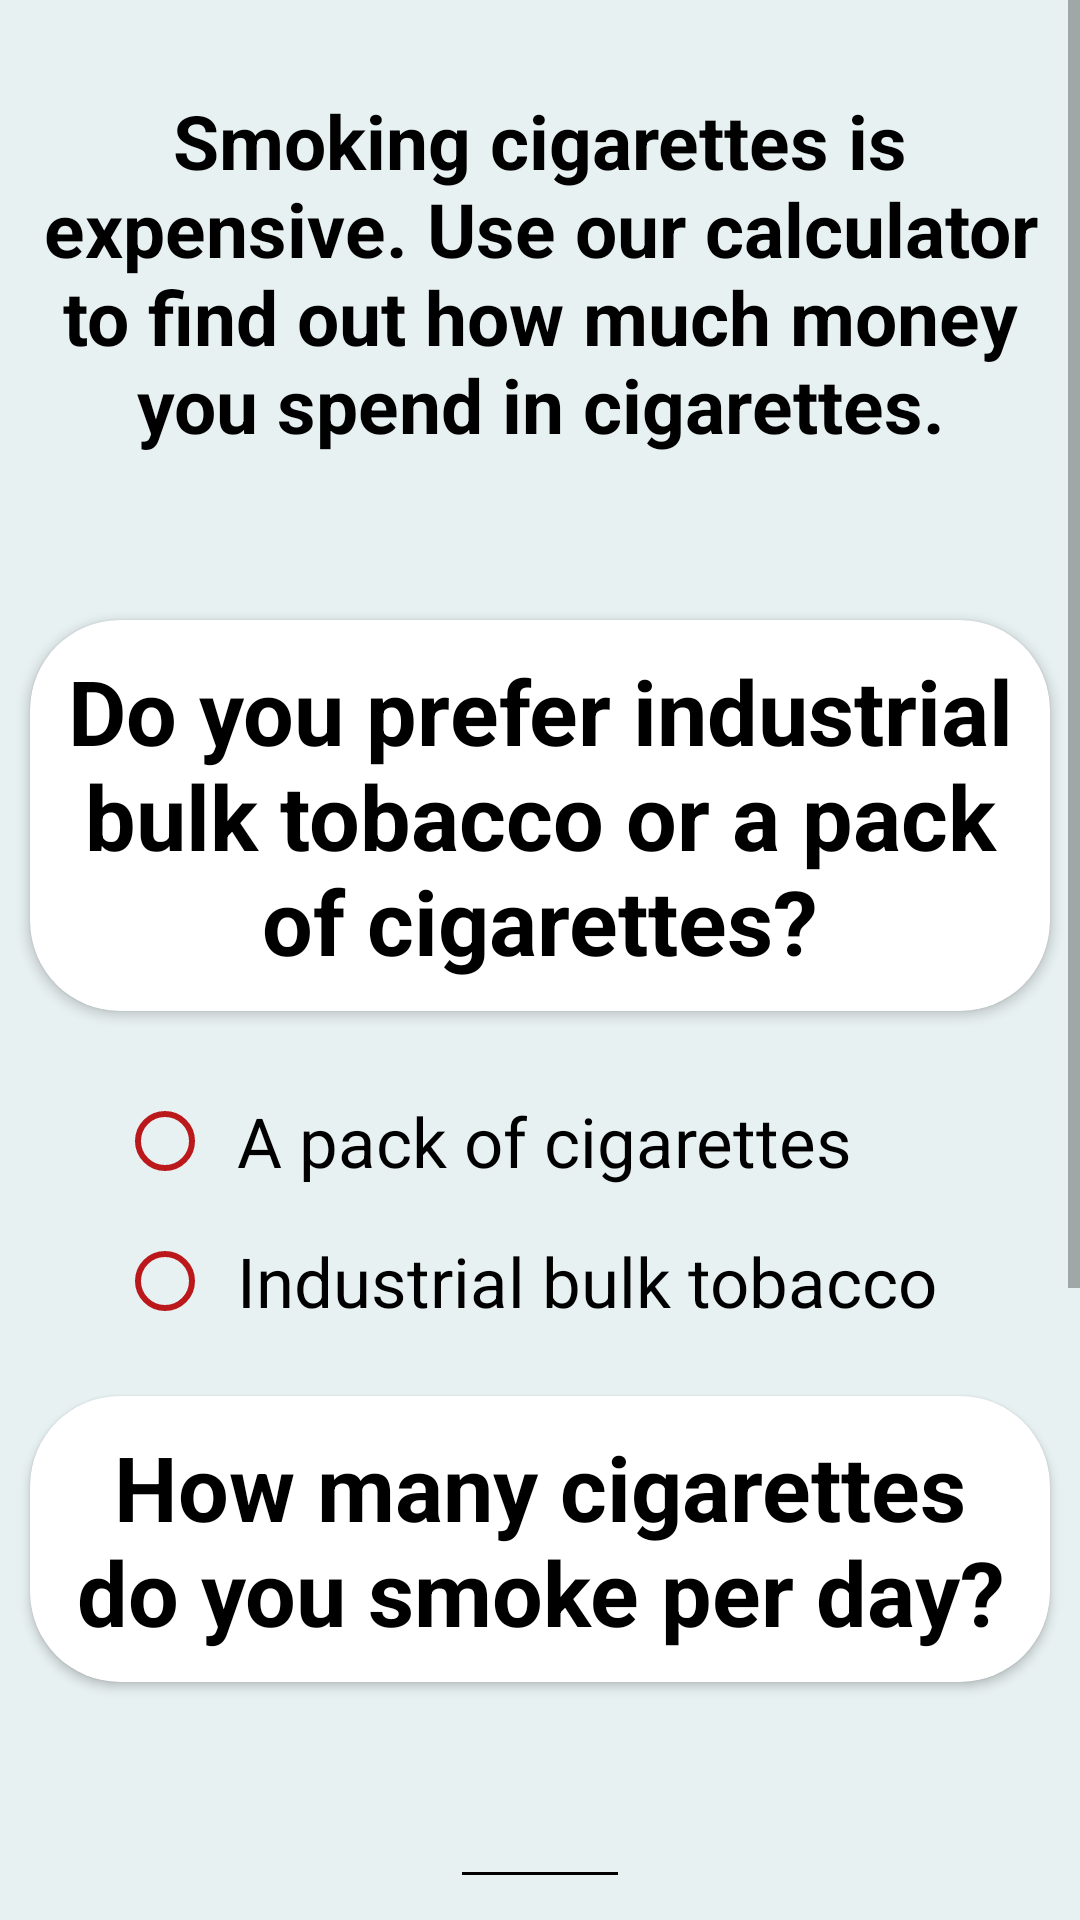

This screen was rendered from an Android layout file. Write that file and the resources it references.
<!-- AndroidManifest.xml: activity theme AppTheme.NoActionBar -->
<!-- res/layout/activity_spending.xml -->
<?xml version="1.0" encoding="utf-8"?>
<ScrollView xmlns:android="http://schemas.android.com/apk/res/android"
    android:layout_width="match_parent"
    android:layout_height="match_parent"
    android:background="@color/BlackCoral">

    <LinearLayout xmlns:app="http://schemas.android.com/apk/res-auto"
        xmlns:tools="http://schemas.android.com/tools"
        android:id="@+id/SpendingFrag"
        android:layout_width="match_parent"
        android:layout_height="match_parent"
        android:layout_centerHorizontal="true"
        android:clickable="true"
        android:fitsSystemWindows="true"
        android:focusable="true"
        android:gravity="center"
        android:orientation="vertical"
        tools:context=".fragments.MainFragment">

        <TextView
            android:layout_width="wrap_content"
            android:layout_height="wrap_content"
            android:layout_marginStart="@dimen/Spending_Head_textview_marginStart"
            android:layout_marginTop="@dimen/Spending_Head_textview_marginTop"
            android:layout_marginEnd="@dimen/Spending_Head_textview_marginEnd"
            android:layout_marginBottom="@dimen/Spending_Head_textview_marginBottom"
            android:gravity="center"
            android:text="@string/Spending_head_textview"
            android:textColor="@color/black"
            android:textColorHighlight="#FFFFFF"
            android:textColorHint="#000000"
            android:textColorLink="#000000"
            android:textSize="@dimen/Spending_Head_textview_font_size"
            android:textStyle="bold" />

        <androidx.cardview.widget.CardView
            android:layout_width="match_parent"
            android:layout_height="wrap_content"
            app:cardCornerRadius="30dp"
            android:layout_marginStart="@dimen/Spending_CardView_textview_marginStart"
            android:layout_marginTop="@dimen/Spending_CardView_textview_marginTop"
            android:layout_marginEnd="@dimen/Spending_CardView_textview_marginEnd"
            android:layout_marginBottom="@dimen/Spending_CardView_textview_marginBottom"
            android:elevation="@dimen/main_CardView_elevation">

            <TextView
                android:layout_width="wrap_content"
                android:layout_height="wrap_content"
                android:layout_marginStart="@dimen/main_CardView_textview_marginStart"
                android:layout_marginTop="@dimen/main_CardView_textview_marginTop"
                android:layout_marginEnd="@dimen/main_CardView_textview_marginEnd"
                android:layout_marginBottom="@dimen/main_CardView_textview_marginBottom"
                android:gravity="center"
                android:text="@string/Bulk_or_Pack"
                android:textColor="@color/black"
                android:textColorHighlight="#FFFFFF"
                android:textColorHint="#000000"
                android:textColorLink="#000000"
                android:textSize="@dimen/Spending_CardView_textview_font_size"
                android:textStyle="bold" />
        </androidx.cardview.widget.CardView>

        <RadioGroup
            android:id="@+id/rg_pref"
            android:layout_width="wrap_content"
            android:layout_height="wrap_content"
            android:layout_marginStart="@dimen/main_CardView_textview_marginStart"
            android:layout_marginTop="@dimen/main_CardView_textview_marginTop"
            android:layout_marginEnd="@dimen/main_CardView_textview_marginEnd"
            android:layout_marginBottom="@dimen/main_CardView_textview_marginBottom">

            <RadioButton
                android:id="@+id/rb_pack"
                android:layout_width="wrap_content"
                android:layout_height="wrap_content"
                android:padding="8dp"
                android:textSize="23sp"
                android:buttonTint="@color/red"
                android:text="A pack of cigarettes"/>


            <RadioButton
                android:id="@+id/rb_bulk"
                android:layout_width="wrap_content"
                android:layout_height="wrap_content"
                android:padding="8dp"
                android:textSize="23sp"
                android:buttonTint="@color/red"
                android:text="Industrial bulk tobacco"/>
        </RadioGroup>

        <androidx.cardview.widget.CardView
            android:layout_width="match_parent"
            android:layout_height="wrap_content"
            app:cardCornerRadius="30dp"
            android:layout_marginStart="@dimen/Spending_CardView_textview_marginStart"
            android:layout_marginTop="@dimen/Spending_CardView_textview_marginTop"
            android:layout_marginEnd="@dimen/Spending_CardView_textview_marginEnd"
            android:layout_marginBottom="@dimen/Spending_CardView_textview_marginBottom"
            android:elevation="@dimen/main_CardView_elevation">

            <TextView
                android:layout_width="wrap_content"
                android:layout_height="wrap_content"
                android:layout_marginStart="@dimen/main_CardView_textview_marginStart"
                android:layout_marginTop="@dimen/main_CardView_textview_marginTop"
                android:layout_marginEnd="@dimen/main_CardView_textview_marginEnd"
                android:layout_marginBottom="@dimen/main_CardView_textview_marginBottom"
                android:gravity="center"
                android:text="@string/How_many_smoke_per_day"
                android:textColor="@color/black"
                android:textColorHighlight="#FFFFFF"
                android:textColorHint="#000000"
                android:textColorLink="#000000"
                android:textSize="@dimen/Spending_CardView_textview_font_size"
                android:textStyle="bold" />
        </androidx.cardview.widget.CardView>

        <EditText
            android:id="@+id/HowManyPerDay"
            android:layout_width="60dp"
            android:layout_height="wrap_content"
            android:layout_marginStart="@dimen/Spending_EditText_marginStart"
            android:layout_marginTop="@dimen/Spending_EditText_marginTop"
            android:layout_marginEnd="@dimen/Spending_EditText_marginEnd"
            android:layout_marginBottom="@dimen/Spending_EditText_marginBottom"
            android:backgroundTint="@color/black"
            android:defaultFocusHighlightEnabled="false"
            android:ems="10"
            android:inputType="number"
            android:maxLength="2"
            android:textAlignment="center"
            android:textColorHighlight="#009688"
            android:textColorLink="@color/red"
            android:textCursorDrawable="@color/black"
            android:textSize="30dp" />

        <androidx.cardview.widget.CardView
            android:layout_width="match_parent"
            android:layout_height="wrap_content"
            app:cardCornerRadius="30dp"
            android:layout_marginStart="@dimen/Spending_CardView_textview_marginStart"
            android:layout_marginTop="@dimen/Spending_CardView_textview_marginTop"
            android:layout_marginEnd="@dimen/Spending_CardView_textview_marginEnd"
            android:layout_marginBottom="@dimen/Spending_CardView_textview_marginBottom"
            android:elevation="@dimen/main_CardView_elevation">

            <TextView
                android:layout_width="wrap_content"
                android:layout_height="wrap_content"
                android:layout_marginStart="@dimen/main_CardView_textview_marginStart"
                android:layout_marginTop="@dimen/main_CardView_textview_marginTop"
                android:layout_marginEnd="@dimen/main_CardView_textview_marginEnd"
                android:layout_marginBottom="@dimen/main_CardView_textview_marginBottom"
                android:gravity="center"
                android:text="@string/How_much_pay_per_pack"
                android:textColor="@color/black"
                android:textColorHighlight="#FFFFFF"
                android:textColorHint="#000000"
                android:textColorLink="#000000"
                android:textSize="@dimen/Spending_CardView_textview_font_size"
                android:textStyle="bold" />
        </androidx.cardview.widget.CardView>

        <EditText
            android:id="@+id/HowMuchPerPack"
            android:layout_width="90dp"
            android:layout_height="wrap_content"
            android:layout_marginStart="@dimen/Spending_EditText_marginStart"
            android:layout_marginTop="@dimen/Spending_EditText_marginTop"
            android:layout_marginEnd="@dimen/Spending_EditText_marginEnd"
            android:layout_marginBottom="@dimen/Spending_EditText_marginBottom"
            android:backgroundTint="@color/black"
            android:defaultFocusHighlightEnabled="false"
            android:ems="10"
            android:inputType="numberDecimal|numberSigned"
            android:maxLength="5"
            android:textAlignment="center"
            android:textColorHighlight="#009688"
            android:textColorLink="@color/red"
            android:textCursorDrawable="@color/black"
            android:textSize="30dp" />

        <TextView
            android:layout_width="wrap_content"
            android:layout_height="wrap_content"
            android:layout_marginTop="@dimen/Spending_Head_textview_marginStart"
            android:layout_marginBottom="@dimen/Spending_Head_textview_marginStart"
            android:text="@string/How_much_pay_per_pack_disclaimer"
            android:textSize="15sp" />

        <Button
            android:id="@+id/btn_spending_submit"
            android:layout_width="wrap_content"
            android:layout_height="wrap_content"
            android:layout_marginStart="30dp"
            android:layout_marginTop="10dp"
            android:layout_marginEnd="30dp"
            android:layout_marginBottom="10dp"
            android:background="@drawable/shape_rounded_button"
            android:foreground="?attr/selectableItemBackground"
            android:gravity="center"
            android:text="Submit"
            android:textColor="@color/black"
            android:textSize="17dp"
            android:textStyle="bold" />

    </LinearLayout>
</ScrollView>
<!-- resources referenced by this layout -->
<resources>
  <color name="BlackCoral">#E8F1F2</color>
  <color name="black">#FF000000</color>
  <color name="red">#BA181B</color>
  <dimen name="Spending_CardView_textview_font_size">30dp</dimen>
  <dimen name="Spending_CardView_textview_marginBottom">10dp</dimen>
  <dimen name="Spending_CardView_textview_marginEnd">10dp</dimen>
  <dimen name="Spending_CardView_textview_marginStart">10dp</dimen>
  <dimen name="Spending_CardView_textview_marginTop">5dp</dimen>
  <dimen name="Spending_EditText_marginBottom">20dp</dimen>
  <dimen name="Spending_EditText_marginEnd">10dp</dimen>
  <dimen name="Spending_EditText_marginStart">10dp</dimen>
  <dimen name="Spending_EditText_marginTop">5dp</dimen>
  <dimen name="Spending_Head_textview_font_size">25dp</dimen>
  <dimen name="Spending_Head_textview_marginBottom">50dp</dimen>
  <dimen name="Spending_Head_textview_marginEnd">10dp</dimen>
  <dimen name="Spending_Head_textview_marginStart">10dp</dimen>
  <dimen name="Spending_Head_textview_marginTop">30dp</dimen>
  <dimen name="main_CardView_elevation">10dp</dimen>
  <dimen name="main_CardView_textview_marginBottom">10dp</dimen>
  <dimen name="main_CardView_textview_marginEnd">10dp</dimen>
  <dimen name="main_CardView_textview_marginStart">10dp</dimen>
  <dimen name="main_CardView_textview_marginTop">10dp</dimen>
  <!-- drawable shape_rounded_button (drawable-v24) -->
  <?xml version="1.0" encoding="utf-8"?>
  <shape xmlns:android="http://schemas.android.com/apk/res/android"
      android:shape="rectangle">
      <stroke android:color="@color/red"
          android:width="3dp"/>
      <solid android:color="@color/white"/>
      <corners android:radius="5dp"/>
  </shape>
  <string name="Bulk_or_Pack">Do you prefer industrial bulk tobacco or a pack of cigarettes?</string>
  <string name="How_many_smoke_per_day">How many cigarettes do you smoke per day?</string>
  <string name="How_much_pay_per_pack">How much do you pay per pack?</string>
  <string name="How_much_pay_per_pack_disclaimer">Please use full stop \".\", instead of comma \",\" . </string>
  <string name="Spending_head_textview">Smoking cigarettes is expensive. Use our calculator to find out how much money you spend in cigarettes.</string>
  <style name="AppTheme.NoActionBar" parent="Theme.AppCompat.Light.NoActionBar">
          <item name="windowNoTitle">true</item>
          <item name="windowActionBar">false</item>
          <item name="android:windowFullscreen">false</item>
          <item name="android:windowContentOverlay">@null</item>
          <item name="android:statusBarColor" tools:targetApi="l">@color/red</item>
      </style>
  <color name="white">#FFFFFFFF</color>
</resources>
